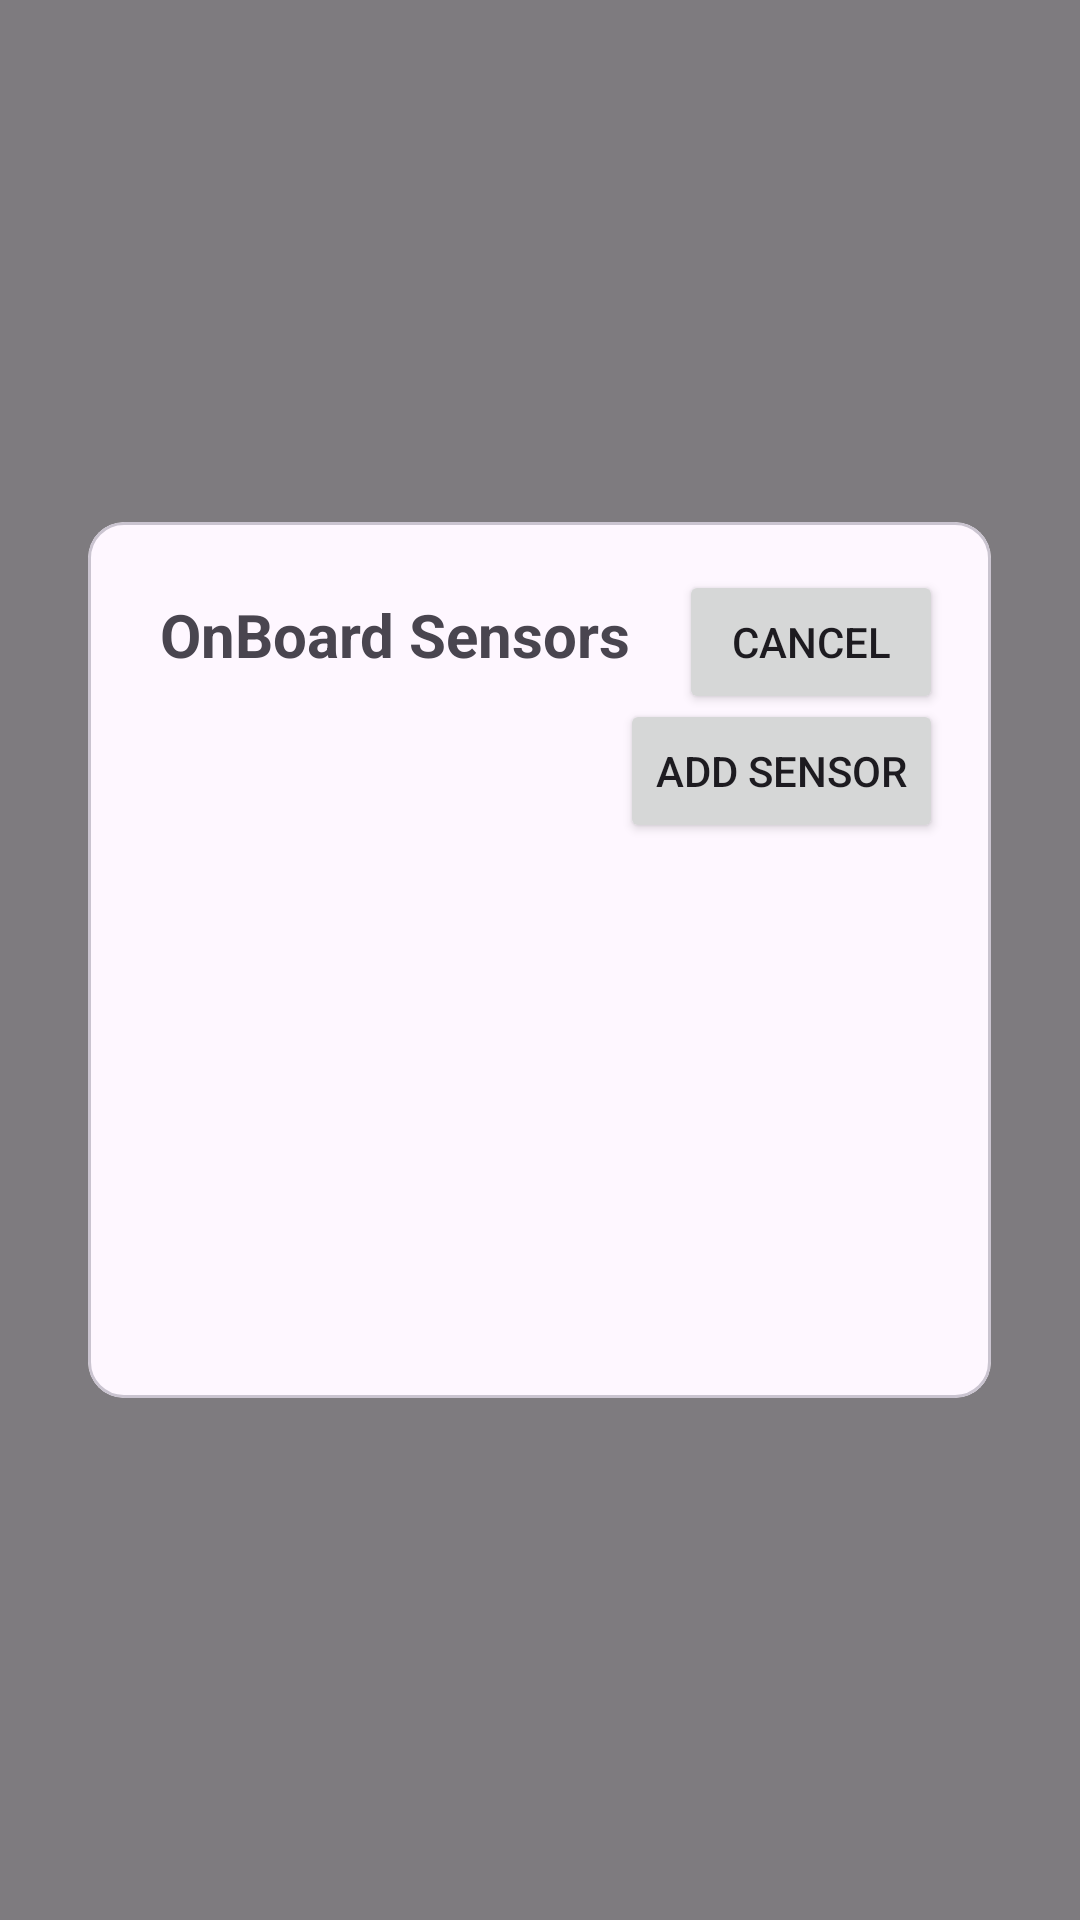

Produce the Android XML layout that renders to this screen, including the resource entries it uses.
<!-- AndroidManifest.xml: application theme Theme.HostOSSI -->
<!-- res/layout/sensor_popup.xml -->
<?xml version="1.0" encoding="utf-8"?>
<androidx.constraintlayout.widget.ConstraintLayout xmlns:android="http://schemas.android.com/apk/res/android"
    xmlns:tools="http://schemas.android.com/tools"
    android:layout_width="match_parent"
    android:layout_height="match_parent"
    xmlns:app="http://schemas.android.com/apk/res-auto">


    <FrameLayout
        xmlns:android="http://schemas.android.com/apk/res/android"
        android:id="@+id/popup_overlay"
        android:layout_width="match_parent"
        android:layout_height="match_parent"
        android:background="#80000000" android:clickable="true"
        android:focusable="true">

        <LinearLayout
            android:layout_width="match_parent"
            android:layout_height="match_parent"
            android:gravity="center"
            android:orientation="vertical"
            android:id="@+id/popupContainer">

            <com.google.android.material.card.MaterialCardView
                android:layout_width="wrap_content"
                android:layout_height="50mm"
                app:layout_constraintTop_toTopOf="parent"
                android:id="@+id/onBoardSensorCard"
                app:layout_constraintStart_toStartOf="parent">

                <ScrollView
                    android:layout_width="wrap_content"
                    android:layout_height="match_parent"
                    android:layout_margin="16dp"
                    android:id="@+id/scrollView">

                    <HorizontalScrollView
                        android:layout_width="wrap_content"
                        android:layout_height="wrap_content"
                        android:id="@+id/onBoardSensorList">

                        <androidx.constraintlayout.widget.ConstraintLayout
                            android:layout_width="match_parent"
                            android:layout_height="match_parent"
                            android:id="@+id/constraints">
                            <TextView
                                android:id="@+id/onBoardSensorsTitle"
                                android:layout_width="0dp"
                                android:layout_height="wrap_content"
                                android:textSize="20sp"
                                android:text="OnBoard Sensors"
                                android:textStyle="bold"
                                android:paddingEnd="16dp"
                                android:layout_margin="8dp"
                                app:layout_constraintTop_toTopOf="parent"
                                app:layout_constraintBottom_toTopOf="@id/onBoardSensorContainer"
                                app:layout_constraintStart_toStartOf="parent"/>
                            <Button
                                android:id="@+id/cancel_button"
                                android:layout_width="wrap_content"
                                android:layout_height="wrap_content"
                                app:layout_constraintStart_toEndOf="@id/onBoardSensorsTitle"
                                app:layout_constraintEnd_toEndOf="parent"
                                app:layout_constraintTop_toTopOf="parent"
                                android:text="Cancel" />


                            <LinearLayout
                                android:layout_width="match_parent"
                                android:layout_height="match_parent"
                                app:layout_constraintTop_toBottomOf="@id/onBoardSensorsTitle"
                                app:layout_constraintBottom_toTopOf="@id/addSensorButton"
                                android:orientation="vertical"
                                android:id="@+id/onBoardSensorContainer">

                            </LinearLayout>

                            <Button
                                android:layout_width="wrap_content"
                                android:layout_height="wrap_content"
                                app:layout_constraintEnd_toEndOf="parent"
                                app:layout_constraintBottom_toBottomOf="parent"
                                android:text="Add Sensor"
                                android:id="@+id/addSensorButton"/>
                        </androidx.constraintlayout.widget.ConstraintLayout>
                    </HorizontalScrollView>
                </ScrollView>

            </com.google.android.material.card.MaterialCardView>
        </LinearLayout>

    </FrameLayout>


</androidx.constraintlayout.widget.ConstraintLayout>
<!-- resources referenced by this layout -->
<resources>
  <style name="Theme.HostOSSI" parent="Base.Theme.HostOSSI" />
  <style name="Base.Theme.HostOSSI" parent="Theme.Material3.DayNight.NoActionBar">
          
          
          <item name="colorSecondary">@color/accent_color</item>
          <item name="colorPrimary">@color/primary_color</item>
          <item name="colorTertiary">@color/label_color</item>"
  
  
      </style>
  <color name="accent_color">#FF8F00</color>
  <color name="primary_color">#00b8ff</color>
  <color name="label_color">#6A1B9A</color>
</resources>
